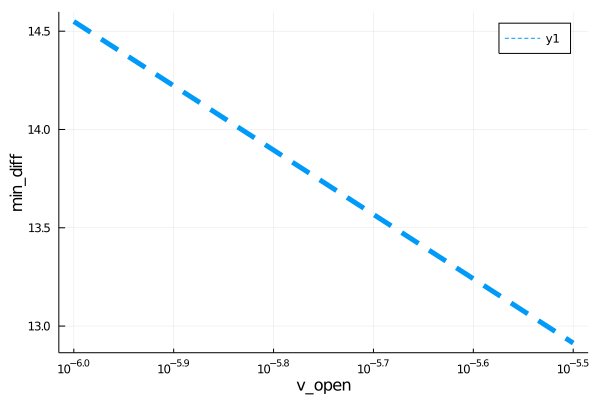

The file beside this chart, header and first rows:
para, error
1.0e-6, 14.55
3.162277660168379e-6, 12.91
